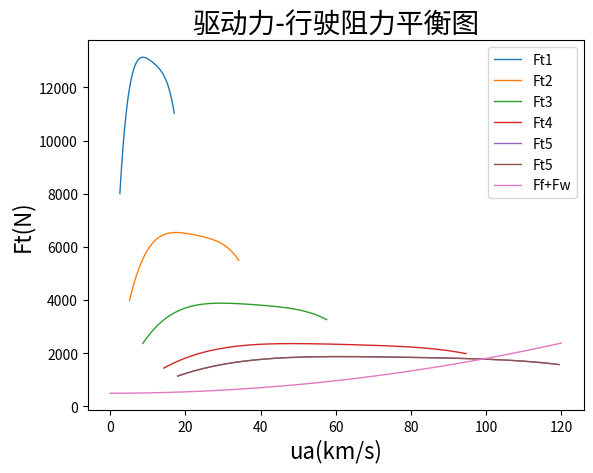

This chart was generated by the following Python code:

from math import *
import matplotlib.pyplot as plt
# 定义常量
m=3880
g=9.8
nmin=600
nmax=4000
L=3.2
a=1.947
hg=0.9
If=0.218
Iw1=1.798
Iw2=3.598
nT=0.85
r=0.367
f=0.013
CDA=2.77
i0=5.83

n=[]
for i in range(nmin,nmax,10):
    n.append(i)
Tq=[]
for i in n:
    Tq.append(-19.313+295.27*(i/1000)-165.44*pow((i/1000),2)+40.874*pow((i/1000),3)-3.8445*pow((i/1000),4))
G=m*g
ig=[5.56,2.769,1.644,1.0,0.793]
Ft1=[]
Ft2=[]
Ft3=[]
Ft4=[]
Ft5=[]
for i in Tq:
    Ft1.append(i*ig[0]*i0*nT/r)
    Ft2.append(i*ig[1]*i0*nT/r)
    Ft3.append(i*ig[2]*i0*nT/r)
    Ft4.append(i*ig[3]*i0*nT/r)
    Ft5.append(i*ig[4]*i0*nT/r)
ua1=[]
ua2=[]
ua3=[]
ua4=[]
ua5=[]
for i in n:
    ua1.append(0.377*r*i/i0/ig[0])
    ua2.append(0.377*r*i/i0/ig[1])
    ua3.append(0.377*r*i/i0/ig[2])
    ua4.append(0.377*r*i/i0/ig[3])
    ua5.append(0.377*r*i/i0/ig[4])
ua=list(range(0,121,5))
# print(ua)
Ff=G*f
Fw=[]
Fz=[]
for i in ua:
    Fw.append(CDA*pow(i,2)/21.15)
    Fz.append(CDA*pow(i,2)/21.15+Ff)
plt.plot(ua1, Ft1, label="Ft1", linewidth=1)
plt.plot(ua2, Ft2, label="Ft2", linewidth=1)
plt.plot(ua3, Ft3, label="Ft3", linewidth=1)
plt.plot(ua4, Ft4, label="Ft4", linewidth=1)
plt.plot(ua5, Ft5, label="Ft5", linewidth=1)
plt.plot(ua5, Ft5, label="Ft5", linewidth=1)
plt.plot(ua, Fz, label="Ff+Fw", linewidth=1)
# TODO:中文字符不能正常输出
plt.title("驱动力-行驶阻力平衡图", fontdict={'size': 20})
plt.xlabel("ua(km/s)", fontdict={'size': 16})
plt.ylabel("Ft(N)", fontdict={'size': 16})

# plt.xlim(xmin=0,xmax=120)
plt.legend(loc='upper right')
plt.show()

# TODO:输出最大车速